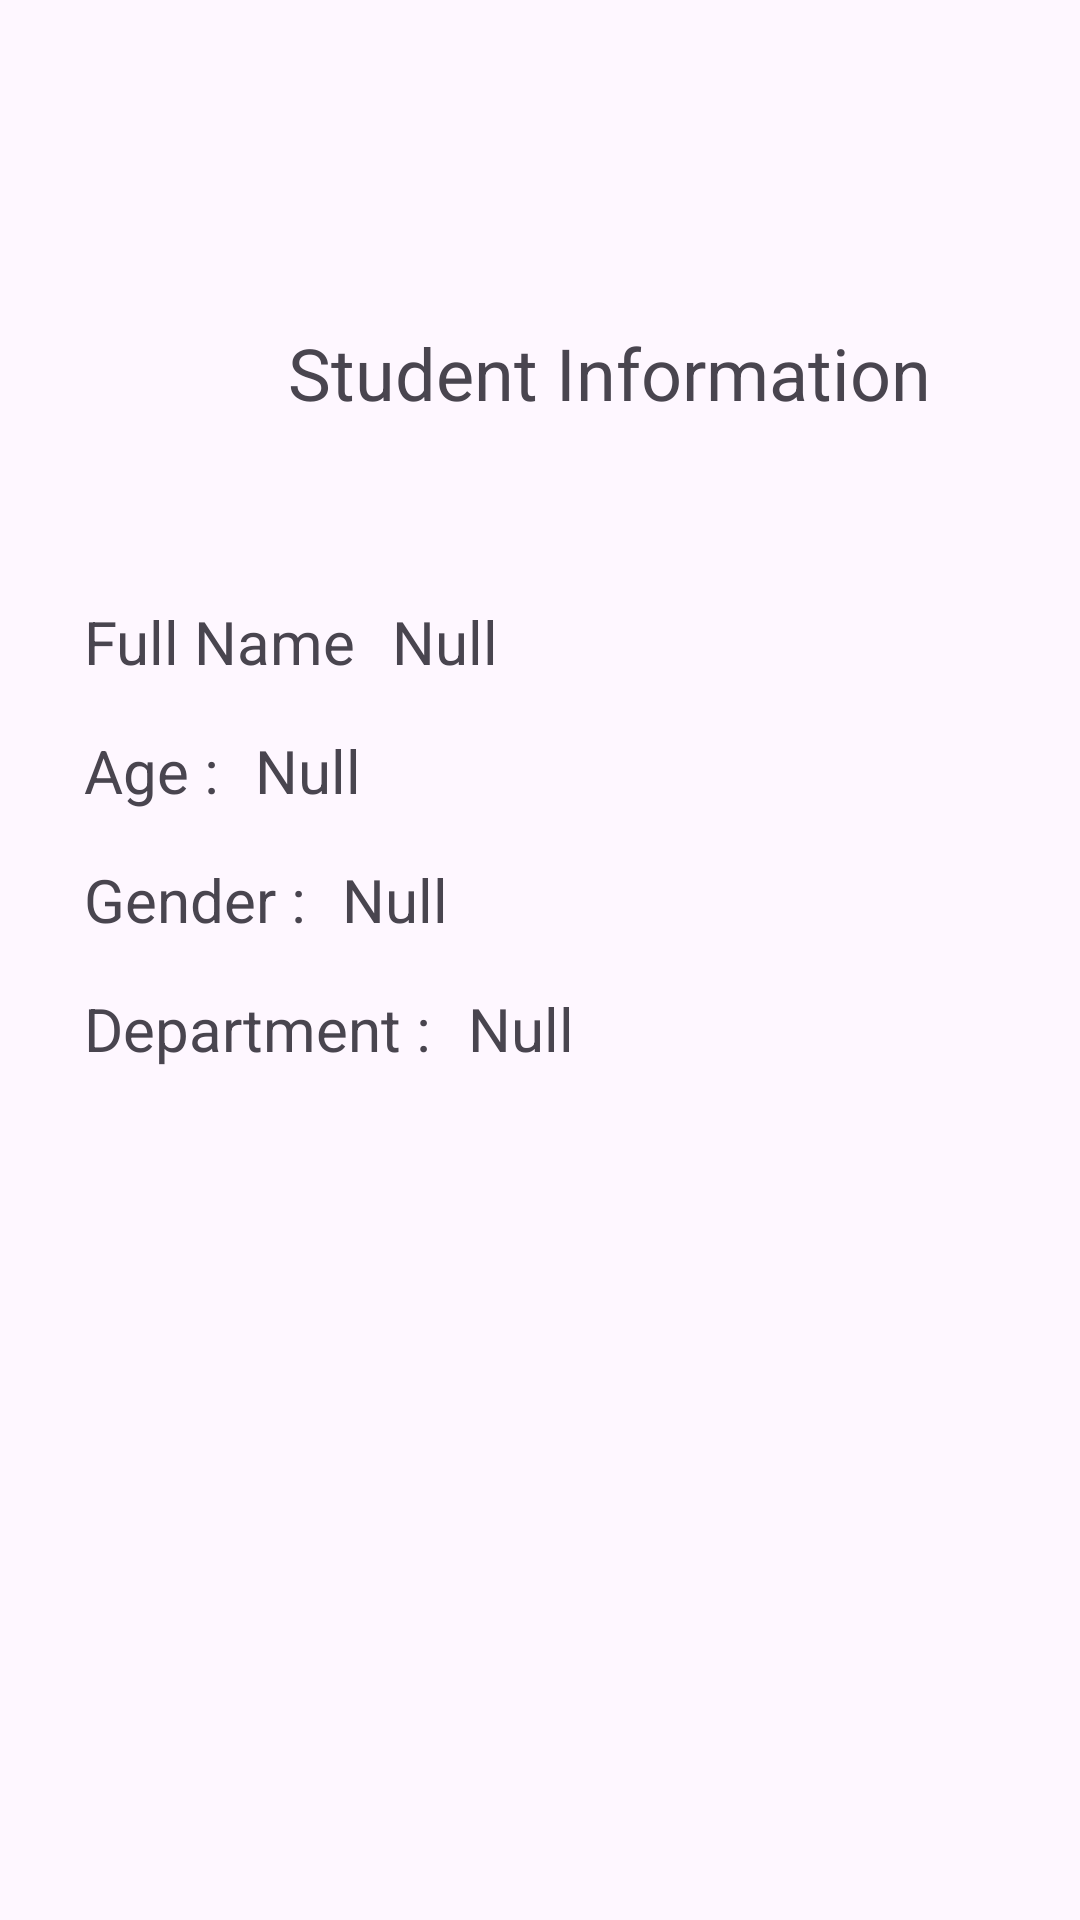

Here is an Android app screen rendered from its layout file. Give the layout XML and the strings, colors and styles it references.
<!-- AndroidManifest.xml: application theme Theme.Form_internship -->
<!-- res/layout/activity_display.xml -->
<?xml version="1.0" encoding="utf-8"?>
<androidx.constraintlayout.widget.ConstraintLayout xmlns:android="http://schemas.android.com/apk/res/android"
    xmlns:app="http://schemas.android.com/apk/res-auto"
    xmlns:tools="http://schemas.android.com/tools"
    android:id="@+id/main"
    android:layout_width="match_parent"
    android:layout_height="match_parent"
    tools:context=".DisplayActivity">

    <TextView
        android:id="@+id/textView10"
        android:layout_width="wrap_content"
        android:layout_height="wrap_content"
        android:layout_marginStart="28dp"
        android:layout_marginTop="60dp"
        android:text="@string/full_name"
        android:textSize="20sp"
        app:layout_constraintStart_toStartOf="parent"
        app:layout_constraintTop_toBottomOf="@+id/tvTitle" />

    <TextView
        android:id="@+id/textView18"
        android:layout_width="wrap_content"
        android:layout_height="wrap_content"
        android:layout_marginStart="12dp"
        android:text="Null"
        android:textSize="20sp"
        app:layout_constraintBottom_toBottomOf="@+id/textView19"
        app:layout_constraintStart_toEndOf="@+id/textView19"
        app:layout_constraintTop_toTopOf="@+id/textView19"
        app:layout_constraintVertical_bias="0.0" />

    <TextView
        android:id="@+id/textView19"
        android:layout_width="wrap_content"
        android:layout_height="wrap_content"
        android:layout_marginTop="16dp"
        android:text="Department :"
        android:textSize="20sp"
        app:layout_constraintStart_toStartOf="@+id/textView16"
        app:layout_constraintTop_toBottomOf="@+id/textView16" />

    <TextView
        android:id="@+id/textView4"
        android:layout_width="wrap_content"
        android:layout_height="wrap_content"
        android:layout_marginTop="16dp"
        android:text="Age :"
        android:textSize="20sp"
        app:layout_constraintStart_toStartOf="@+id/textView10"
        app:layout_constraintTop_toBottomOf="@+id/textView10" />

    <TextView
        android:id="@+id/textView5"
        android:layout_width="wrap_content"
        android:layout_height="wrap_content"
        android:layout_marginStart="12dp"
        android:text="Null"
        android:textSize="20sp"
        app:layout_constraintBottom_toBottomOf="@+id/textView16"
        app:layout_constraintStart_toEndOf="@+id/textView16"
        app:layout_constraintTop_toTopOf="@+id/textView16"
        app:layout_constraintVertical_bias="0.0" />

    <TextView
        android:id="@+id/textView16"
        android:layout_width="wrap_content"
        android:layout_height="wrap_content"
        android:layout_marginTop="16dp"
        android:text="Gender :"
        android:textSize="20sp"
        app:layout_constraintStart_toStartOf="@+id/textView4"
        app:layout_constraintTop_toBottomOf="@+id/textView4" />

    <TextView
        android:id="@+id/textView17"
        android:layout_width="wrap_content"
        android:layout_height="wrap_content"
        android:layout_marginStart="12dp"
        android:text="Null"
        android:textSize="20sp"
        app:layout_constraintBottom_toBottomOf="@+id/textView4"
        app:layout_constraintStart_toEndOf="@+id/textView4"
        app:layout_constraintTop_toTopOf="@+id/textView4"
        app:layout_constraintVertical_bias="0.0" />

    <TextView
        android:id="@+id/textView11"
        android:layout_width="wrap_content"
        android:layout_height="wrap_content"
        android:layout_marginStart="12dp"
        android:text="Null"
        android:textSize="20sp"
        app:layout_constraintBottom_toBottomOf="@+id/textView10"
        app:layout_constraintStart_toEndOf="@+id/textView10"
        app:layout_constraintTop_toTopOf="@+id/textView10"
        app:layout_constraintVertical_bias="0.0" />

    <TextView
        android:id="@+id/tvTitle"
        android:layout_width="wrap_content"
        android:layout_height="wrap_content"
        android:layout_marginStart="96dp"
        android:layout_marginTop="108dp"
        android:text="Student Information"
        android:textSize="24sp"
        app:layout_constraintStart_toStartOf="parent"
        app:layout_constraintTop_toTopOf="parent" />

</androidx.constraintlayout.widget.ConstraintLayout>
<!-- resources referenced by this layout -->
<resources>
  <string name="full_name">Full Name</string>
  <style name="Theme.Form_internship" parent="Base.Theme.Form_internship" />
  <style name="Base.Theme.Form_internship" parent="Theme.Material3.DayNight.NoActionBar">
          
          
      </style>
</resources>
